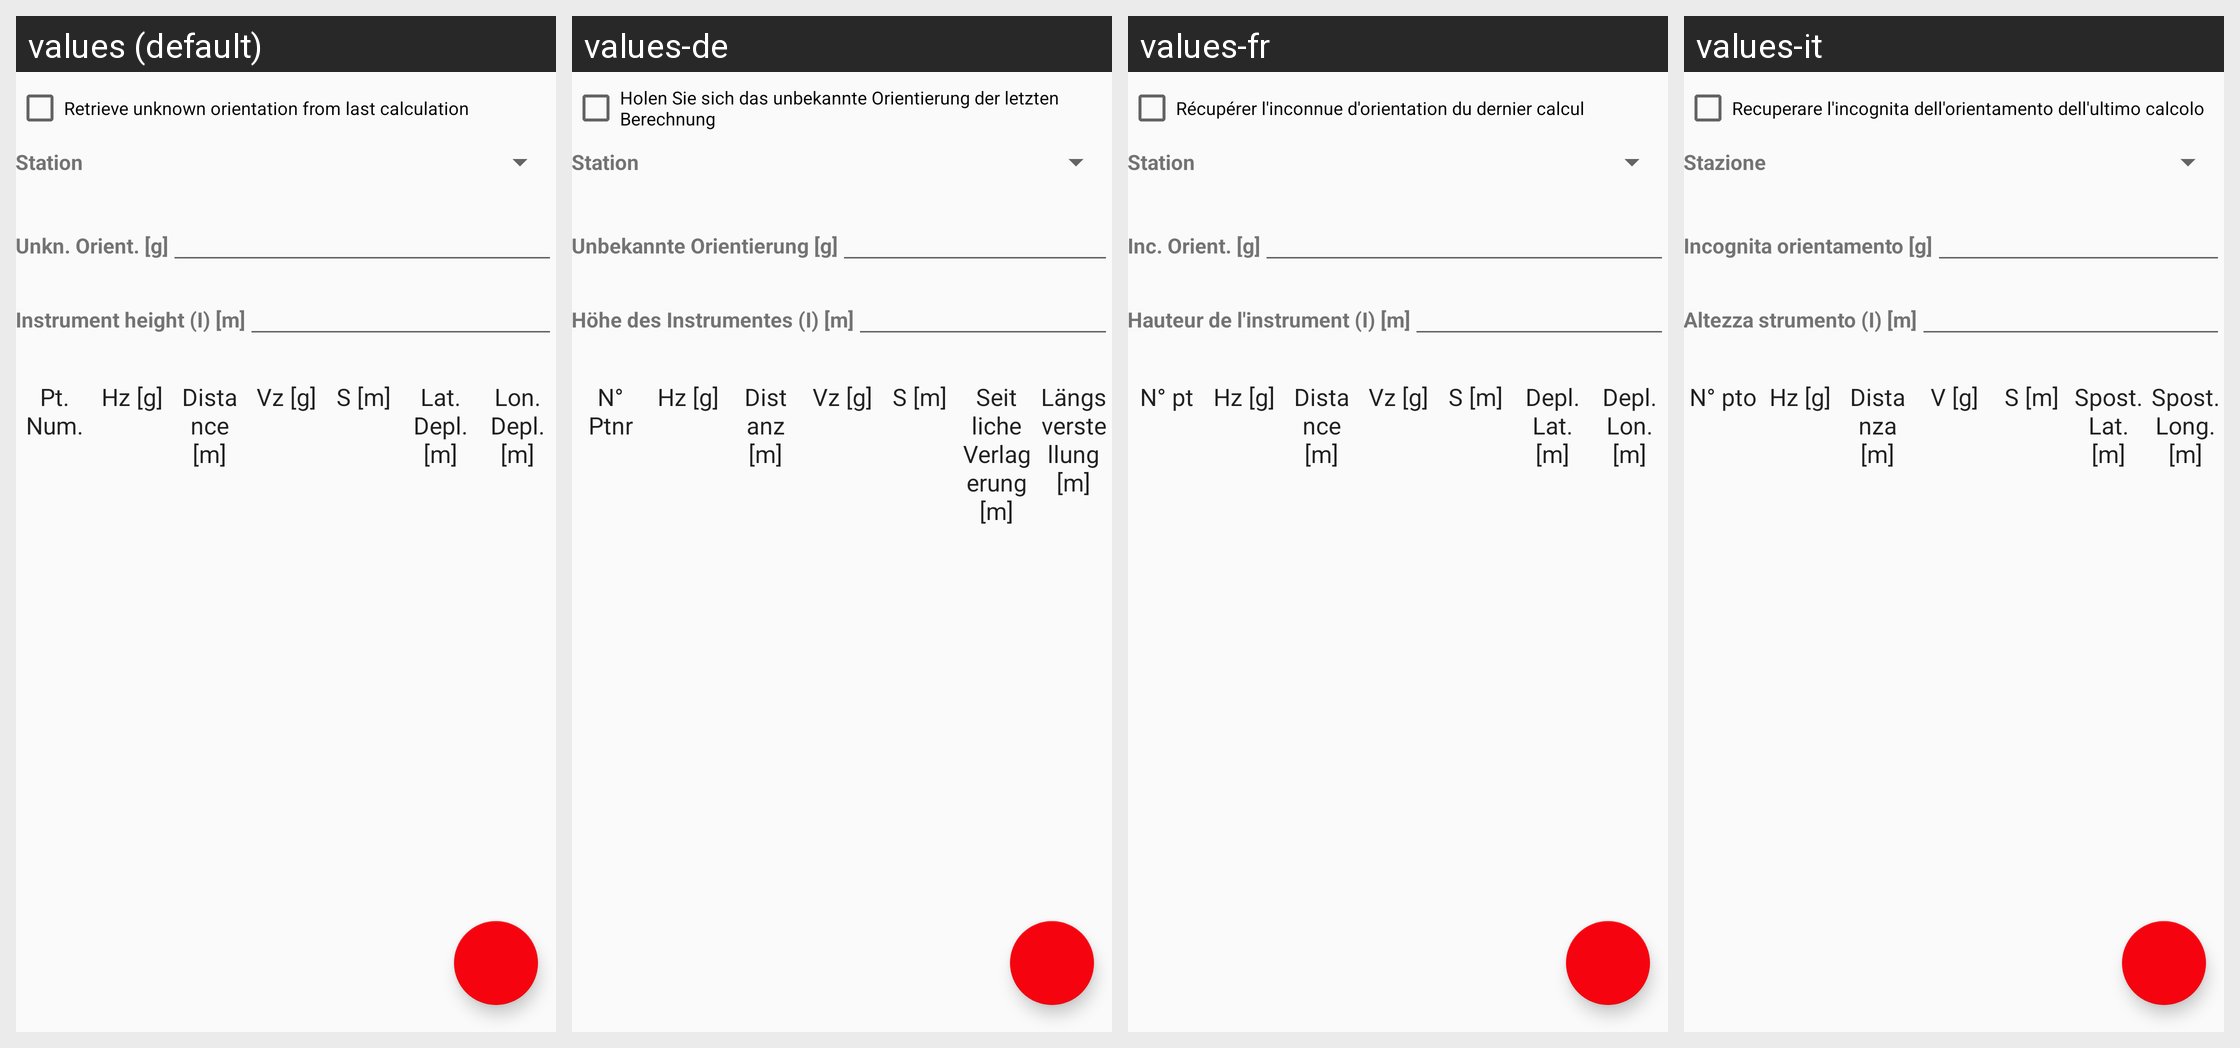

Strings drawn on this Android screen and how each of the app's shown locales translates them:
Android screen res/layout/activity_polar_survey.xml rendered under 4 locales, left to right: values (default), values-de, values-fr, values-it. Device: Nexus 5 (rendered at 1080×1920; each locale shown at half size, 540×960, under a caption strip naming it); theme AppTheme.
Strings drawn on this screen, with the default value and each locale's value (text and hints the layout hard-codes, and strings that could not be matched under every locale, appear in the picture but are not listed):

retrieve_z0
  values: Retrieve unknown orientation from last calculation
  values-de: Holen Sie sich das unbekannte Orientierung der letzten Berechnung
  values-fr: Récupérer l'inconnue d'orientation du dernier calcul
  values-it: Recuperare l'incognita dell'orientamento dell'ultimo calcolo

station_label
  values: Station
  values-de: Station
  values-fr: Station
  values-it: Stazione

unknown_orientation_label
  values: Unkn. Orient. [g]
  values-de: Unbekannte Orientierung [g]
  values-fr: Inc. Orient. [g]
  values-it: Incognita orientamento [g]

i_label
  values: Instrument height (I) [m]
  values-de: Höhe des Instrumentes (I) [m]
  values-fr: Hauteur de l'instrument (I) [m]
  values-it: Altezza strumento (I) [m]

measure_header_pt_nbr
  values: Pt. Num.
  values-de: N° Ptnr
  values-fr: N° pt
  values-it: N° pto

measure_header_hz
  values: Hz [g]
  values-de: Hz [g]
  values-fr: Hz [g]
  values-it: Hz [g]

measure_header_distance
  values: Distance [m]
  values-de: Distanz [m]
  values-fr: Distance [m]
  values-it: Distanza [m]

measure_header_zenithal
  values: Vz [g]
  values-de: Vz [g]
  values-fr: Vz [g]
  values-it: V [g]

measure_header_s
  values: S [m]
  values-de: S [m]
  values-fr: S [m]
  values-it: S [m]

measure_header_lat_depl
  values: Lat. Depl. [m]
  values-de: Seitliche Verlagerung [m]
  values-fr: Depl. Lat. [m]
  values-it: Spost. Lat. [m]

measure_header_lon_depl
  values: Lon. Depl. [m]
  values-de: Längsverstellung [m]
  values-fr: Depl. Lon. [m]
  values-it: Spost. Long. [m]
